Run: headless pygame with SDL's dummy video driver; simulated clock (each Clock.tick advances the game by its frame time, no real sleeping); random seed 0; keys injected as events and as key.get_pressed() state; no mouse input.
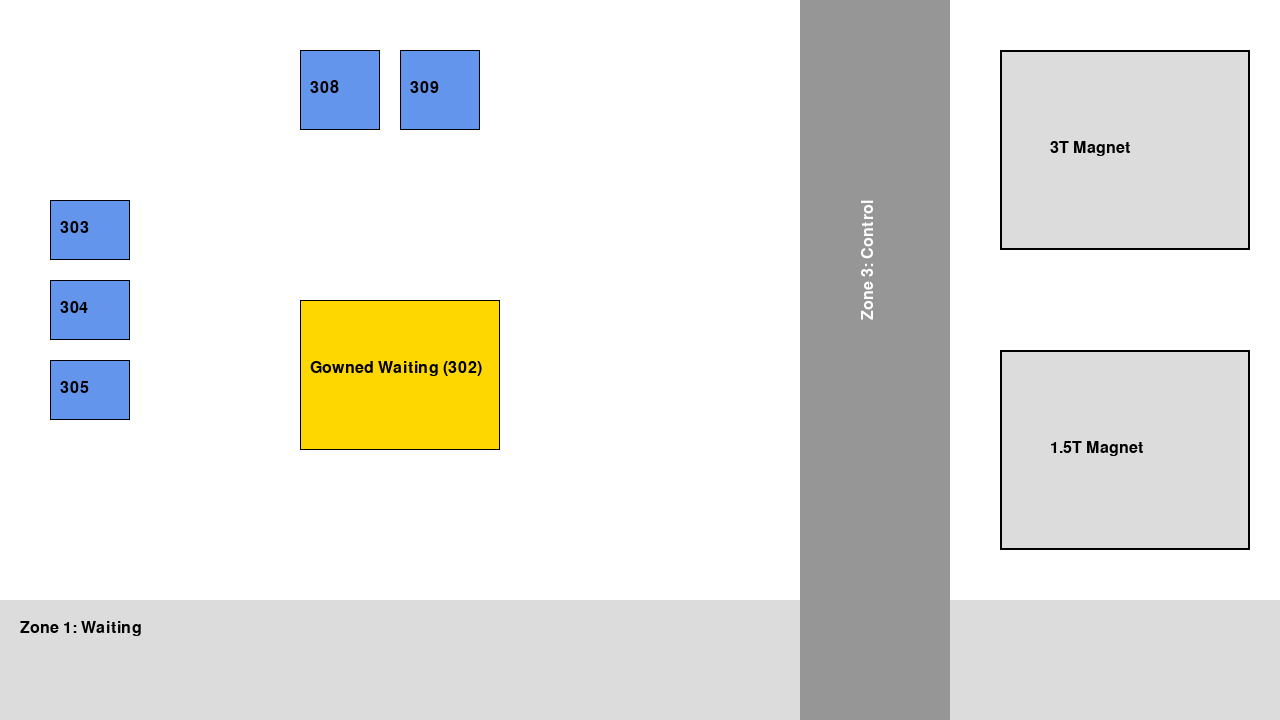
Frame 1 of 4 · flips 1–60 · no input
Frame 2 of 4 · flips 61–180 · tapped SPACE, RETURN · held RIGHT (→), D · screen unchanged from frame 1, image omitted
Frame 3 of 4 · flips 181–300 · held DOWN (↓), S · screen unchanged from frame 2, image omitted
Frame 4 of 4 · flips 301–420 · held LEFT (←), A, UP (↑), W · screen unchanged from frame 3, image omitted

The pygame program that drew these frames:


import pygame
import sys

# Constants
SCREEN_WIDTH = 1280
SCREEN_HEIGHT = 720
FPS = 60

# Colors
WHITE = (255, 255, 255)
GREY_LIGHT = (220, 220, 220)
GREY_DARK = (150, 150, 150)
BLUE_ROOM = (100, 149, 237) # Cornflower Blue
YELLOW_ROOM = (255, 215, 0) # Gold
TEXT_COLOR = (0, 0, 0)

def draw_floor_plan(screen, font):
    """
    Renders the MRI Department floor plan based on the specification.
    """
    screen.fill(WHITE)
    
    # Helper to render text if font exists
    def draw_text(text, x, y, color=TEXT_COLOR, rotate=0):
        if font:
            img = font.render(text, True, color)
            if rotate != 0:
                img = pygame.transform.rotate(img, rotate)
            screen.blit(img, (x, y))

    # --- Zone 1 (Public) ---
    # Grey strip at bottom (y=600 to 720)
    zone1_rect = pygame.Rect(0, 600, 1280, 120)
    pygame.draw.rect(screen, GREY_LIGHT, zone1_rect)
    
    draw_text("Zone 1: Waiting", 20, 620)

    # --- Zone 2 (The Hub) ---
    # Draw 3 small blue boxes left-center for 'Change Rooms' (Rooms 303-305)
    change_rooms = [
        ("303", pygame.Rect(50, 200, 80, 60)),
        ("304", pygame.Rect(50, 280, 80, 60)),
        ("305", pygame.Rect(50, 360, 80, 60))
    ]
    
    for label, rect in change_rooms:
        pygame.draw.rect(screen, BLUE_ROOM, rect)
        pygame.draw.rect(screen, TEXT_COLOR, rect, 1) # Border
        draw_text(label, rect.x + 10, rect.y + 20)

    # Draw 2 small blue boxes top-center for 'Prep Rooms' (Rooms 308-309)
    prep_rooms = [
        ("308", pygame.Rect(300, 50, 80, 80)),
        ("309", pygame.Rect(400, 50, 80, 80))
    ]
    
    for label, rect in prep_rooms:
        pygame.draw.rect(screen, BLUE_ROOM, rect)
        pygame.draw.rect(screen, TEXT_COLOR, rect, 1)
        draw_text(label, rect.x + 10, rect.y + 30)

    # CRITICAL: Yellow box 'Gowned Waiting' (Room 302) in center.
    gowned_rect = pygame.Rect(300, 300, 200, 150)
    pygame.draw.rect(screen, YELLOW_ROOM, gowned_rect)
    pygame.draw.rect(screen, TEXT_COLOR, gowned_rect, 1)
    
    draw_text("Gowned Waiting (302)", gowned_rect.x + 10, gowned_rect.y + 60)

    # --- Zone 3 (Control) ---
    # Vertical grey strip (x=800 to 950)
    zone3_rect = pygame.Rect(800, 0, 150, 720) 
    pygame.draw.rect(screen, GREY_DARK, zone3_rect)
    
    draw_text("Zone 3: Control", 860, 200, color=WHITE, rotate=90)

    # --- Zone 4 (Magnets) ---
    # 3T Magnet: Top-Right
    mag3t_rect = pygame.Rect(1000, 50, 250, 200)
    pygame.draw.rect(screen, GREY_LIGHT, mag3t_rect)
    pygame.draw.rect(screen, TEXT_COLOR, mag3t_rect, 2)
    draw_text("3T Magnet", 1050, 140)

    # 1.5T Magnet: Bottom-Right
    mag15t_rect = pygame.Rect(1000, 350, 250, 200)
    pygame.draw.rect(screen, GREY_LIGHT, mag15t_rect)
    pygame.draw.rect(screen, TEXT_COLOR, mag15t_rect, 2)
    draw_text("1.5T Magnet", 1050, 440)

def main():
    pygame.init()
    
    # Attempt to initialize fonts, proceed without them if it fails
    font = None
    try:
        if pygame.font:
            pygame.font.init()
            font = pygame.font.SysFont(None, 24)
    except (ImportError, TypeError, AttributeError, NotImplementedError) as e:
        print(f"Warning: Font initialization failed ({e}). Running without text labels.")

    screen = pygame.display.set_mode((SCREEN_WIDTH, SCREEN_HEIGHT))
    pygame.display.set_caption("MRI Digital Twin - Zone 1-4 Layout")
    clock = pygame.time.Clock()

    running = True
    while running:
        for event in pygame.event.get():
            if event.type == pygame.QUIT:
                running = False

        draw_floor_plan(screen, font)
        
        pygame.display.flip()
        clock.tick(FPS)

    pygame.quit()
    sys.exit()

if __name__ == "__main__":
    main()
